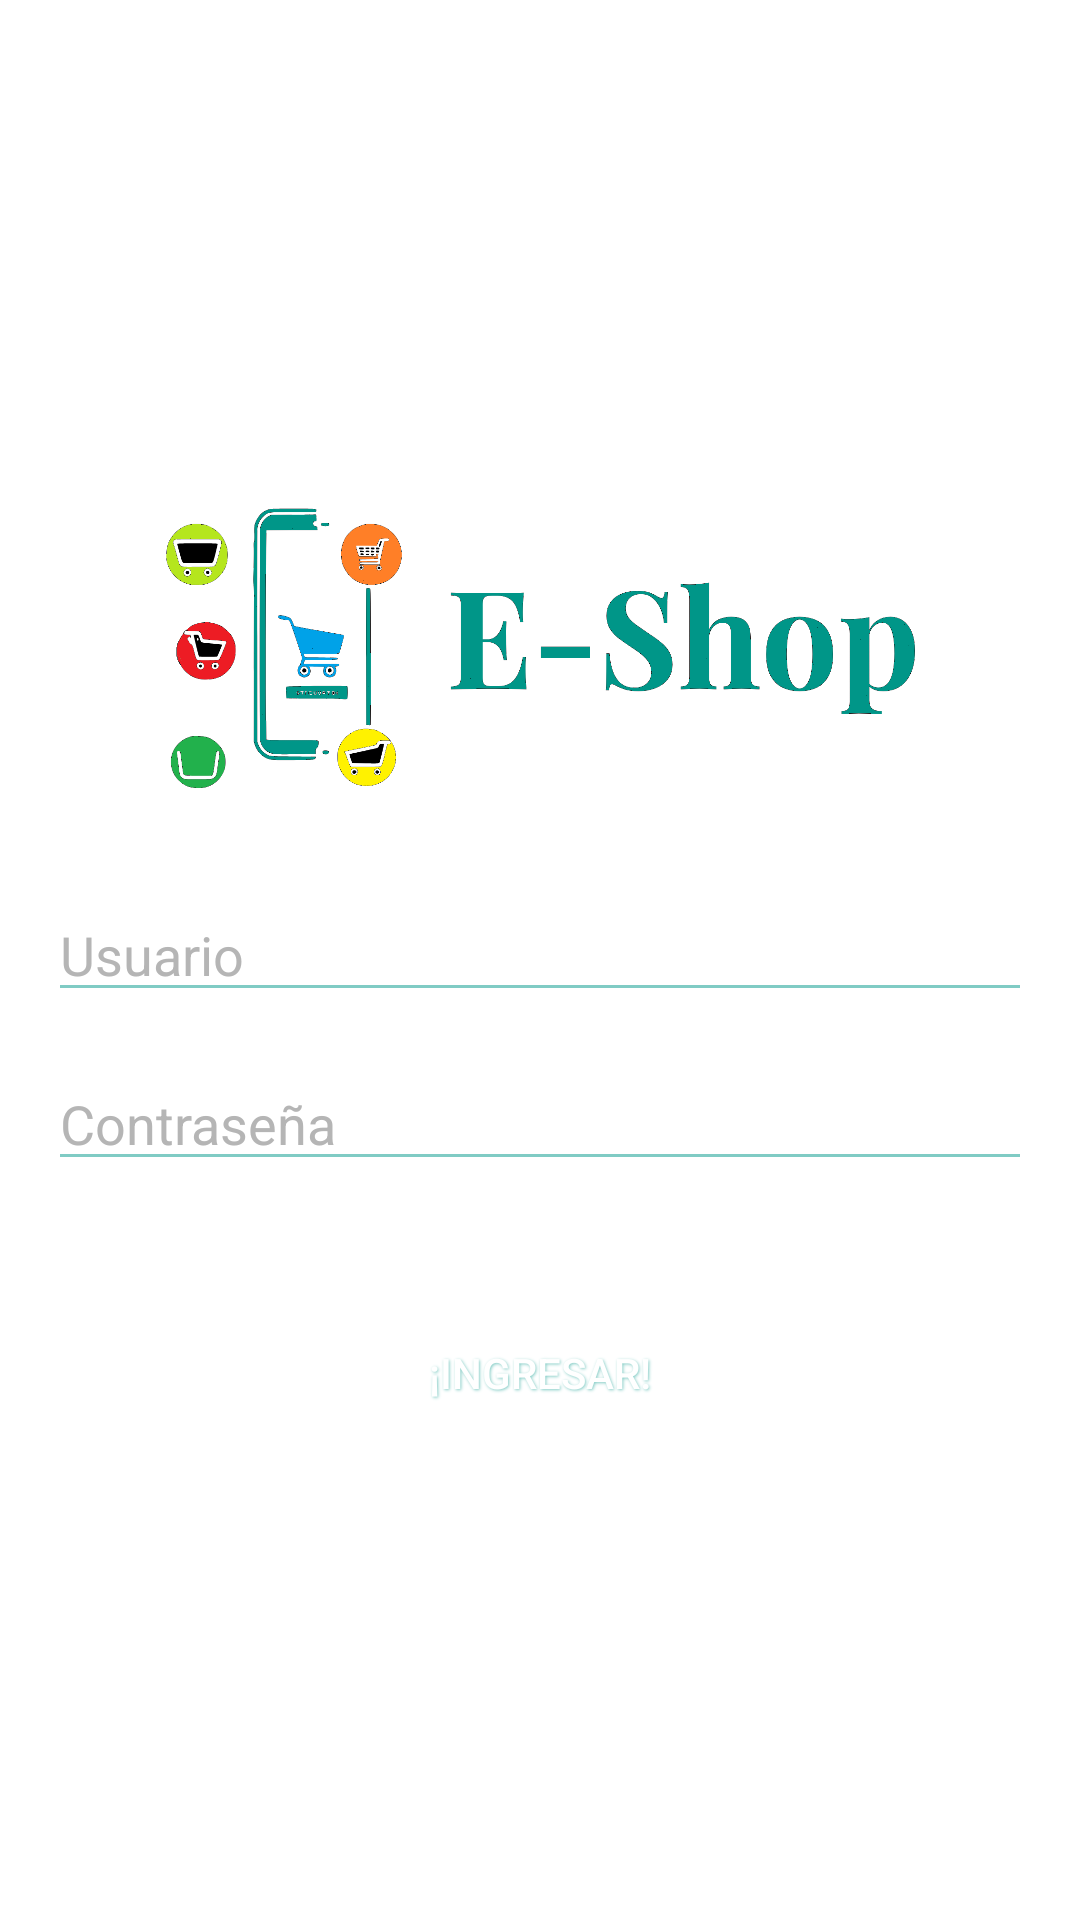

Android layout source for this screen:
<!-- AndroidManifest.xml: application theme Theme.EShop -->
<!-- res/layout/iniciar_sesion.xml -->
<?xml version="1.0" encoding="utf-8"?>
<LinearLayout
    xmlns:android="http://schemas.android.com/apk/res/android"
    xmlns:tools="http://schemas.android.com/tools"
    android:layout_width="match_parent"
    android:layout_height="match_parent"
    android:paddingBottom="16dp"
    android:paddingLeft="16dp"
    android:paddingRight="16dp"
    android:paddingTop="16dp"
    android:orientation="vertical"
    android:background="@color/white"
    tools:context=".Iniciar_Sesion">

    <ImageView
        android:id="@+id/Logo"
        android:layout_width="250sp"
        android:layout_height="100sp"
        android:layout_gravity="center"
        android:layout_marginTop="150dp"
        android:src="@drawable/imagotipo_eshop_col" />

    <EditText
        android:id="@+id/txtUsu_Usu"
        android:layout_width="match_parent"
        android:layout_height="wrap_content"
        android:hint="Usuario"
        android:textColorHint="@color/gray"
        android:layout_marginTop="30dp"
        android:layout_marginBottom="15dp"
        android:textColor="@color/black"
        android:backgroundTint="@color/PrimaryColor" />

    <EditText
        android:id="@+id/txtCon_Usu"
        android:layout_width="match_parent"
        android:layout_height="wrap_content"
        android:hint="Contraseña"
        android:textColorHint="@color/gray"
        android:inputType="textPassword"
        android:layout_marginBottom="15dp"
        android:textColor="@color/black"
        android:backgroundTint="@color/PrimaryColor" />

    <Button
        android:id="@+id/btnIng"
        android:layout_width="250sp"
        android:layout_height="wrap_content"
        android:layout_gravity="center"
        android:text="¡Ingresar!"
        android:layout_marginTop="25dp"
        android:layout_marginBottom="15dp"
        android:textColor="@color/white"
        android:background="@drawable/side_nav_bar"
        android:shadowColor="@color/PrimaryColor"
        android:shadowDx="1"
        android:shadowDy="1"
        android:shadowRadius="2"
        android:onClick="CambioPri_Usu" />

    <Button
        android:id="@+id/btnReg"
        android:layout_width="220sp"
        android:layout_height="wrap_content"
        android:layout_gravity="center"
        android:text="¡Quiero registrarme!"
        android:layout_marginTop="10dp"
        android:layout_marginBottom="15dp"
        android:textColor="@color/white"
        android:background="@drawable/side_nav_bar"
        android:shadowDx="1"
        android:shadowDy="1"
        android:shadowRadius="2"
        android:onClick="CambioReg_Usu" />

</LinearLayout>
<!-- resources referenced by this layout -->
<resources>
  <color name="PrimaryColor">#80CBC4</color>
  <color name="black">#FF000000</color>
  <color name="gray">#B5B5B5</color>
  <color name="white">#FFFFFFFF</color>
  <!-- drawable imagotipo_eshop_col: png bitmap (drawable, 60503 bytes) -->
  <style name="Theme.EShop" parent="Theme.AppCompat">
          
          <item name="colorPrimary">@color/CenterColor</item>
          <item name="colorPrimaryVariant">@color/StartColor</item>
          <item name="colorOnPrimary">@color/white</item>
          
          <item name="colorSecondary">@color/teal_200</item>
          <item name="colorSecondaryVariant">@color/teal_700</item>
          <item name="colorOnSecondary">@color/black</item>
          
          <item name="android:statusBarColor">?attr/colorPrimaryVariant</item>
          
      </style>
  <color name="CenterColor">#009688</color>
  <color name="StartColor">#4DB6AC</color>
  <color name="teal_200">#FF03DAC5</color>
  <color name="teal_700">#FF018786</color>
</resources>
